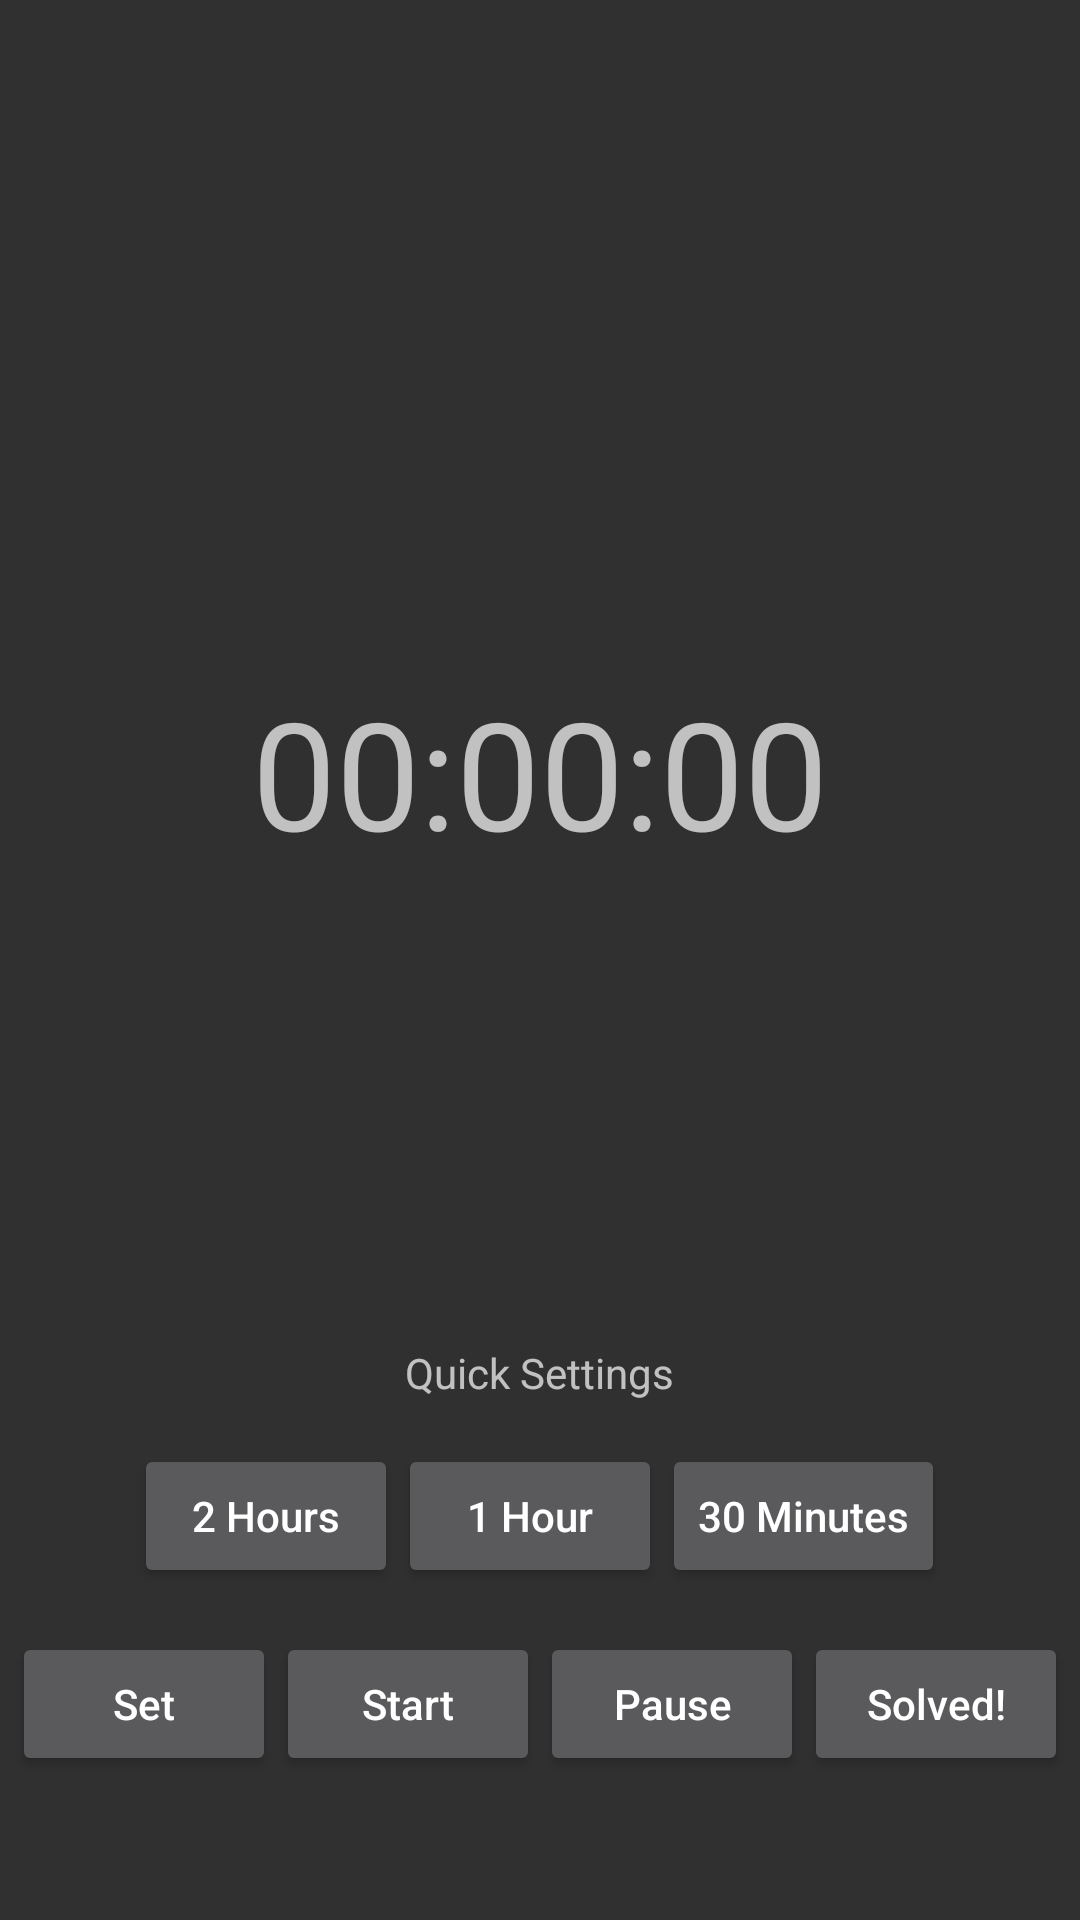

Reconstruct the res/layout file that produces this screen, plus the resources it refers to.
<!-- AndroidManifest.xml: application theme Theme.AppCompat -->
<!-- res/layout/timer_view.xml -->
<?xml version="1.0" encoding="utf-8"?>
<androidx.appcompat.widget.LinearLayoutCompat xmlns:android="http://schemas.android.com/apk/res/android"
    android:layout_width="match_parent"
    android:layout_height="match_parent"
    android:weightSum="10"
    android:orientation="vertical"
    android:id="@+id/timer_layout">
    <androidx.appcompat.widget.LinearLayoutCompat
        android:layout_width="match_parent"
        android:layout_height="0dp"
        android:layout_weight="3.5"
        android:gravity="bottom|center"
        android:orientation="horizontal">
        <ImageView
            android:id="@+id/problem_image"
            android:layout_width="20dp"
            android:layout_height="20dp"
            android:scaleType="fitEnd"
            android:src="@drawable/level_0"
            android:layout_marginRight="10px"
            android:layout_marginBottom="5px"
            android:visibility="invisible"/>

        <TextView
            android:id="@+id/problem_text"
            android:layout_width="wrap_content"
            android:layout_height="wrap_content"
            android:text="Problem NULL"
            android:textSize="20dp"
            android:visibility="invisible"/>
    </androidx.appcompat.widget.LinearLayoutCompat>

    <TextView
        android:id="@+id/timer_text"
        android:layout_width="match_parent"
        android:layout_height="0dp"
        android:layout_weight="3.5"
        android:gravity="top|center"
        android:text="00:00:00"
        android:textSize="50dp" />

    <androidx.appcompat.widget.LinearLayoutCompat
        android:layout_width="match_parent"
        android:layout_height="0dp"
        android:layout_weight="3"
        android:gravity="center"
        android:orientation="vertical">
        <androidx.appcompat.widget.LinearLayoutCompat
            android:layout_width="match_parent"
            android:layout_height="0dp"
            android:layout_weight="1"
            android:gravity="center"
            android:orientation="vertical">
            <TextView
                android:layout_width="wrap_content"
                android:layout_height="wrap_content"
                android:text="Quick Settings" />

            <androidx.appcompat.widget.LinearLayoutCompat
                android:layout_width="match_parent"
                android:layout_height="match_parent"
                android:layout_weight="1"
                android:gravity="center"
                android:orientation="horizontal">
                <Button
                    android:id="@+id/two_hours_button"
                    android:layout_width="wrap_content"
                    android:layout_height="wrap_content"
                    android:text="2 Hours"
                    android:textAllCaps="false" />

                <Button
                    android:id="@+id/one_hour_button"
                    android:layout_width="wrap_content"
                    android:layout_height="wrap_content"
                    android:text="1 Hour"
                    android:textAllCaps="false" />

                <Button
                    android:id="@+id/thirty_minutes_button"
                    android:layout_width="wrap_content"
                    android:layout_height="wrap_content"
                    android:text="30 Minutes"
                    android:textAllCaps="false" />
            </androidx.appcompat.widget.LinearLayoutCompat>
        </androidx.appcompat.widget.LinearLayoutCompat>

        <androidx.appcompat.widget.LinearLayoutCompat
            android:layout_width="match_parent"
            android:layout_height="0dp"
            android:layout_weight="1"
            android:gravity="top|center"
            android:orientation="horizontal">
            <Button
                android:id="@+id/set_button"
                android:layout_width="wrap_content"
                android:layout_height="wrap_content"
                android:text="Set"
                android:textAllCaps="false" />

            <Button
                android:id="@+id/start_button"
                android:layout_width="wrap_content"
                android:layout_height="wrap_content"
                android:text="Start"
                android:textAllCaps="false" />

            <Button
                android:id="@+id/pause_button"
                android:layout_width="wrap_content"
                android:layout_height="wrap_content"
                android:text="Pause"
                android:textAllCaps="false" />

            <Button
                android:id="@+id/solved_button"
                android:layout_width="wrap_content"
                android:layout_height="wrap_content"
                android:text="Solved!"
                android:textAllCaps="false" />
        </androidx.appcompat.widget.LinearLayoutCompat>
    </androidx.appcompat.widget.LinearLayoutCompat>
</androidx.appcompat.widget.LinearLayoutCompat>
<!-- resources referenced by this layout -->
<resources>
  <!-- drawable level_0 (drawable) -->
  <vector xmlns:android="http://schemas.android.com/apk/res/android"
      android:width="400dp"
      android:height="512dp"
      android:viewportWidth="400"
      android:viewportHeight="512">
    <path
        android:pathData="M0,0l0,419.74l199.77,92.26l200.23,-92.26l0,-419.74l-400,0z"
        android:fillColor="#2d2d2d"/>
    <path
        android:pathData="M291.8,133.59a68.54,68.54 0,0 1,-2.89 20.88A62.48,62.48 0,0 1,280.75 171a81.44,81.44 0,0 1,-12.67 14.22q-7.43,6.67 -16.84,13.86c-3.86,3.12 -7.07,5.89 -9.6,8.28a33.26,33.26 0,0 0,-6 7.38,27.63 27.63,0 0,0 -3.07,7.92 46.64,46.64 0,0 0,-0.91 9.9V242H175.52V228.27a70.93,70.93 0,0 1,1.8 -16.74,49.92 49.92,0 0,1 5.4,-13.5 72.82,72.82 0,0 1,8.82 -11.88A135.7,135.7 0,0 1,204 174.27l11.88,-11.16a70.45,70.45 0,0 0,10.44 -11.34,23.5 23.5,0 0,0 4.32,-14.22q0,-11.51 -7,-18.36t-19.26,-6.84q-15.12,0 -22.68,10.26a42.26,42.26 0,0 0,-8.28 23.22l-57.24,-6.12q2.16,-19.44 9.9,-34.2A75.63,75.63 0,0 1,146 81a85.14,85.14 0,0 1,27.74 -14.58,109.22 109.22,0 0,1 32.84,-4.86 121.18,121.18 0,0 1,31.6 4.14,80.58 80.58,0 0,1 27.26,13 65.91,65.91 0,0 1,19.14 22.5Q291.79,114.89 291.8,133.59ZM238.88,292.71A32.71,32.71 0,0 1,228.8 317q-10.08,9.9 -24.84,9.9a36,36 0,0 1,-13.5 -2.52,34 34,0 0,1 -11.16,-7.2 36.11,36.11 0,0 1,-7.74 -10.8,30.82 30.82,0 0,1 -2.88,-13.32 33.09,33.09 0,0 1,2.7 -13.14,33.48 33.48,0 0,1 7.56,-11 36.48,36.48 0,0 1,11.34 -7.38,35.21 35.21,0 0,1 13.68,-2.7 33.91,33.91 0,0 1,13.5 2.7,39 39,0 0,1 11.16,7.2 31.55,31.55 0,0 1,7.56 10.8A33.09,33.09 0,0 1,238.88 292.71Z"
        android:fillColor="#fff"/>
    <path
        android:pathData="M0,339.02l0,39.92l199.77,92.26l200.23,-92.26l0,-39.92l-200.23,92.26l-199.77,-92.26z"
        android:fillColor="#fff"/>
  </vector>
</resources>
